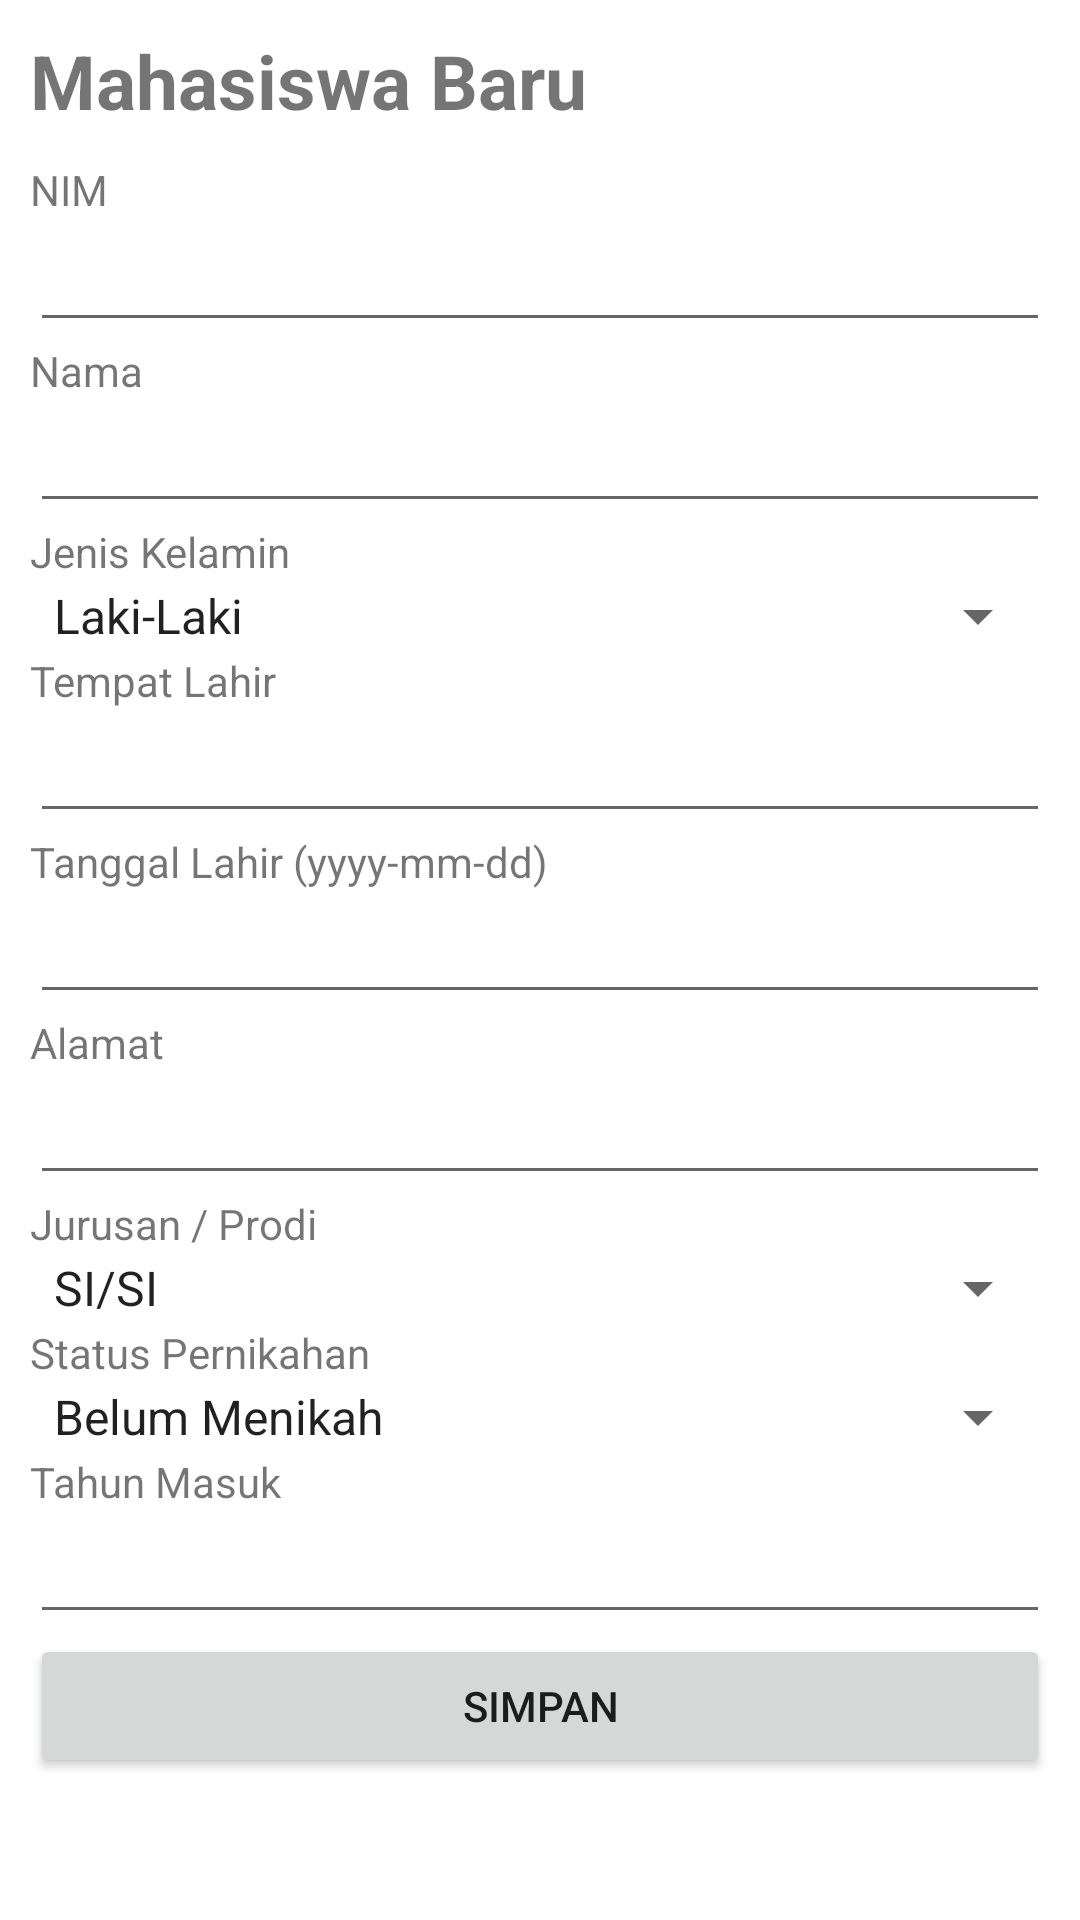

Write the Android layout XML for this screen, with the resource values it uses.
<!-- AndroidManifest.xml: application theme Theme.RecylerViewB -->
<!-- res/layout/activity_add_mahasiswa.xml -->
<?xml version="1.0" encoding="utf-8"?>
<ScrollView
    xmlns:android="http://schemas.android.com/apk/res/android"
    xmlns:app="http://schemas.android.com/apk/res-auto"
    xmlns:tools="http://schemas.android.com/tools"
    android:layout_width="match_parent"
    android:layout_height="match_parent"
    tools:context=".AddMahasiswaActivity">

    <LinearLayout
        android:layout_width="match_parent"
        android:layout_height="match_parent"
        android:orientation="vertical"
        android:padding="10dp">

        <TextView
            android:layout_width="wrap_content"
            android:layout_height="wrap_content"
            android:layout_marginBottom="10dp"
            android:text="Mahasiswa Baru"
            android:textSize="25dp"
            android:textStyle="bold" />

        <TextView
            android:layout_width="wrap_content"
            android:layout_height="wrap_content"
            android:text="NIM" />

        <EditText
            android:id="@+id/nimEditText"
            android:layout_width="match_parent"
            android:layout_height="wrap_content" />

        <TextView
            android:layout_width="wrap_content"
            android:layout_height="wrap_content"
            android:text="Nama" />

        <EditText
            android:id="@+id/namaEditText"
            android:layout_width="match_parent"
            android:layout_height="wrap_content" />

        <TextView
            android:layout_width="wrap_content"
            android:layout_height="wrap_content"
            android:text="Jenis Kelamin" />

        <Spinner
            android:id="@+id/jenisKelaminSpinner"
            android:layout_width="match_parent"
            android:layout_height="wrap_content"
            android:entries="@array/jenisKelaminArray" />

        <TextView
            android:layout_width="wrap_content"
            android:layout_height="wrap_content"
            android:text="Tempat Lahir" />

        <EditText
            android:id="@+id/tempatlahirEditText"
            android:layout_width="match_parent"
            android:layout_height="wrap_content" />

        <TextView
            android:layout_width="wrap_content"
            android:layout_height="wrap_content"
            android:text="Tanggal Lahir (yyyy-mm-dd)" />

        <EditText
            android:id="@+id/tanggallahirEditText"
            android:layout_width="match_parent"
            android:layout_height="wrap_content"
            android:inputType="date" />

        <TextView
            android:layout_width="wrap_content"
            android:layout_height="wrap_content"
            android:text="Alamat" />

        <EditText
            android:id="@+id/alamatEdittext"
            android:layout_width="match_parent"
            android:layout_height="wrap_content" />

        <TextView
            android:layout_width="wrap_content"
            android:layout_height="wrap_content"
            android:text="Jurusan / Prodi" />

        <Spinner
            android:id="@+id/jpSpinner"
            android:layout_width="match_parent"
            android:layout_height="wrap_content"
            android:entries="@array/jpArray" />

        <TextView
            android:layout_width="wrap_content"
            android:layout_height="wrap_content"
            android:text="Status Pernikahan" />

        <Spinner
            android:id="@+id/statusNikahSpinner"
            android:layout_width="match_parent"
            android:layout_height="wrap_content"
            android:entries="@array/statusNikahArray" />

        <TextView
            android:layout_width="wrap_content"
            android:layout_height="wrap_content"
            android:text="Tahun Masuk" />

        <EditText
            android:layout_width="match_parent"
            android:layout_height="wrap_content"
            android:inputType="number"
            android:id="@+id/tahunMasukEditText" />

        <Button
            android:layout_width="match_parent"
            android:layout_height="wrap_content"
            android:text="@string/simpan"
            android:id="@+id/saveButton" />

       </LinearLayout>
</ScrollView>
<!-- resources referenced by this layout -->
<resources>
  <string-array name="jenisKelaminArray">
          <item>Laki-Laki</item>
          <item>Peremnpuan</item>
      </string-array>
  <string-array name="jpArray">
          <item>SI/SI</item>
          <item>TI/TI</item>
          <item>IS/AC</item>
          <item>IS/MG</item>
      </string-array>
  <string-array name="statusNikahArray">
          <item>Belum Menikah</item>
          <item>Menikah</item>
          <item>Duda</item>
          <item>Janda</item>
      </string-array>
  <string name="simpan">Simpan</string>
  <style name="Theme.RecylerViewB" parent="Theme.MaterialComponents.DayNight.DarkActionBar">
          
          <item name="colorPrimary">@color/purple_500</item>
          <item name="colorPrimaryVariant">@color/purple_700</item>
          <item name="colorOnPrimary">@color/white</item>
          
          <item name="colorSecondary">@color/teal_200</item>
          <item name="colorSecondaryVariant">@color/teal_700</item>
          <item name="colorOnSecondary">@color/black</item>
          
          <item name="android:statusBarColor" tools:targetApi="l">?attr/colorPrimaryVariant</item>
          
      </style>
  <!-- not gathered from this repository: default colours our renderer supplied (Android Studio template values) -->
  <color name="purple_500">#FF6200EE</color>
  <color name="purple_700">#FF3700B3</color>
  <color name="teal_200">#FF03DAC5</color>
  <color name="teal_700">#FF018786</color>
  <color name="black">#FF000000</color>
  <color name="white">#FFFFFFFF</color>
</resources>
